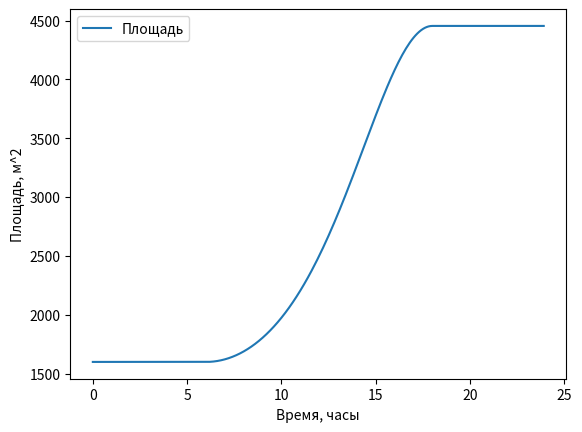

Generate this figure with matplotlib:
import numpy as np
from scipy.integrate import odeint
import matplotlib.pyplot as plt

t = np.arange(0, 24, 0.1)

def radio_function (s, t):
   cos_alpha = np.cos(np.pi/12 * t - np.pi)
   if cos_alpha<0:
     cos_alpha = 0
   dsdt = np.sqrt(s/np.pi)*cos_alpha*s*E*k

   return dsdt

E = 1367 
k = 0.0000034

s_0 = 1600

b = odeint(radio_function, s_0, t)

plt.plot(t, b[:, 0], label='Площадь')
plt.xlabel ('Время, часы')
plt.ylabel ('Площадь, м^2')
plt.legend()

plt.show()